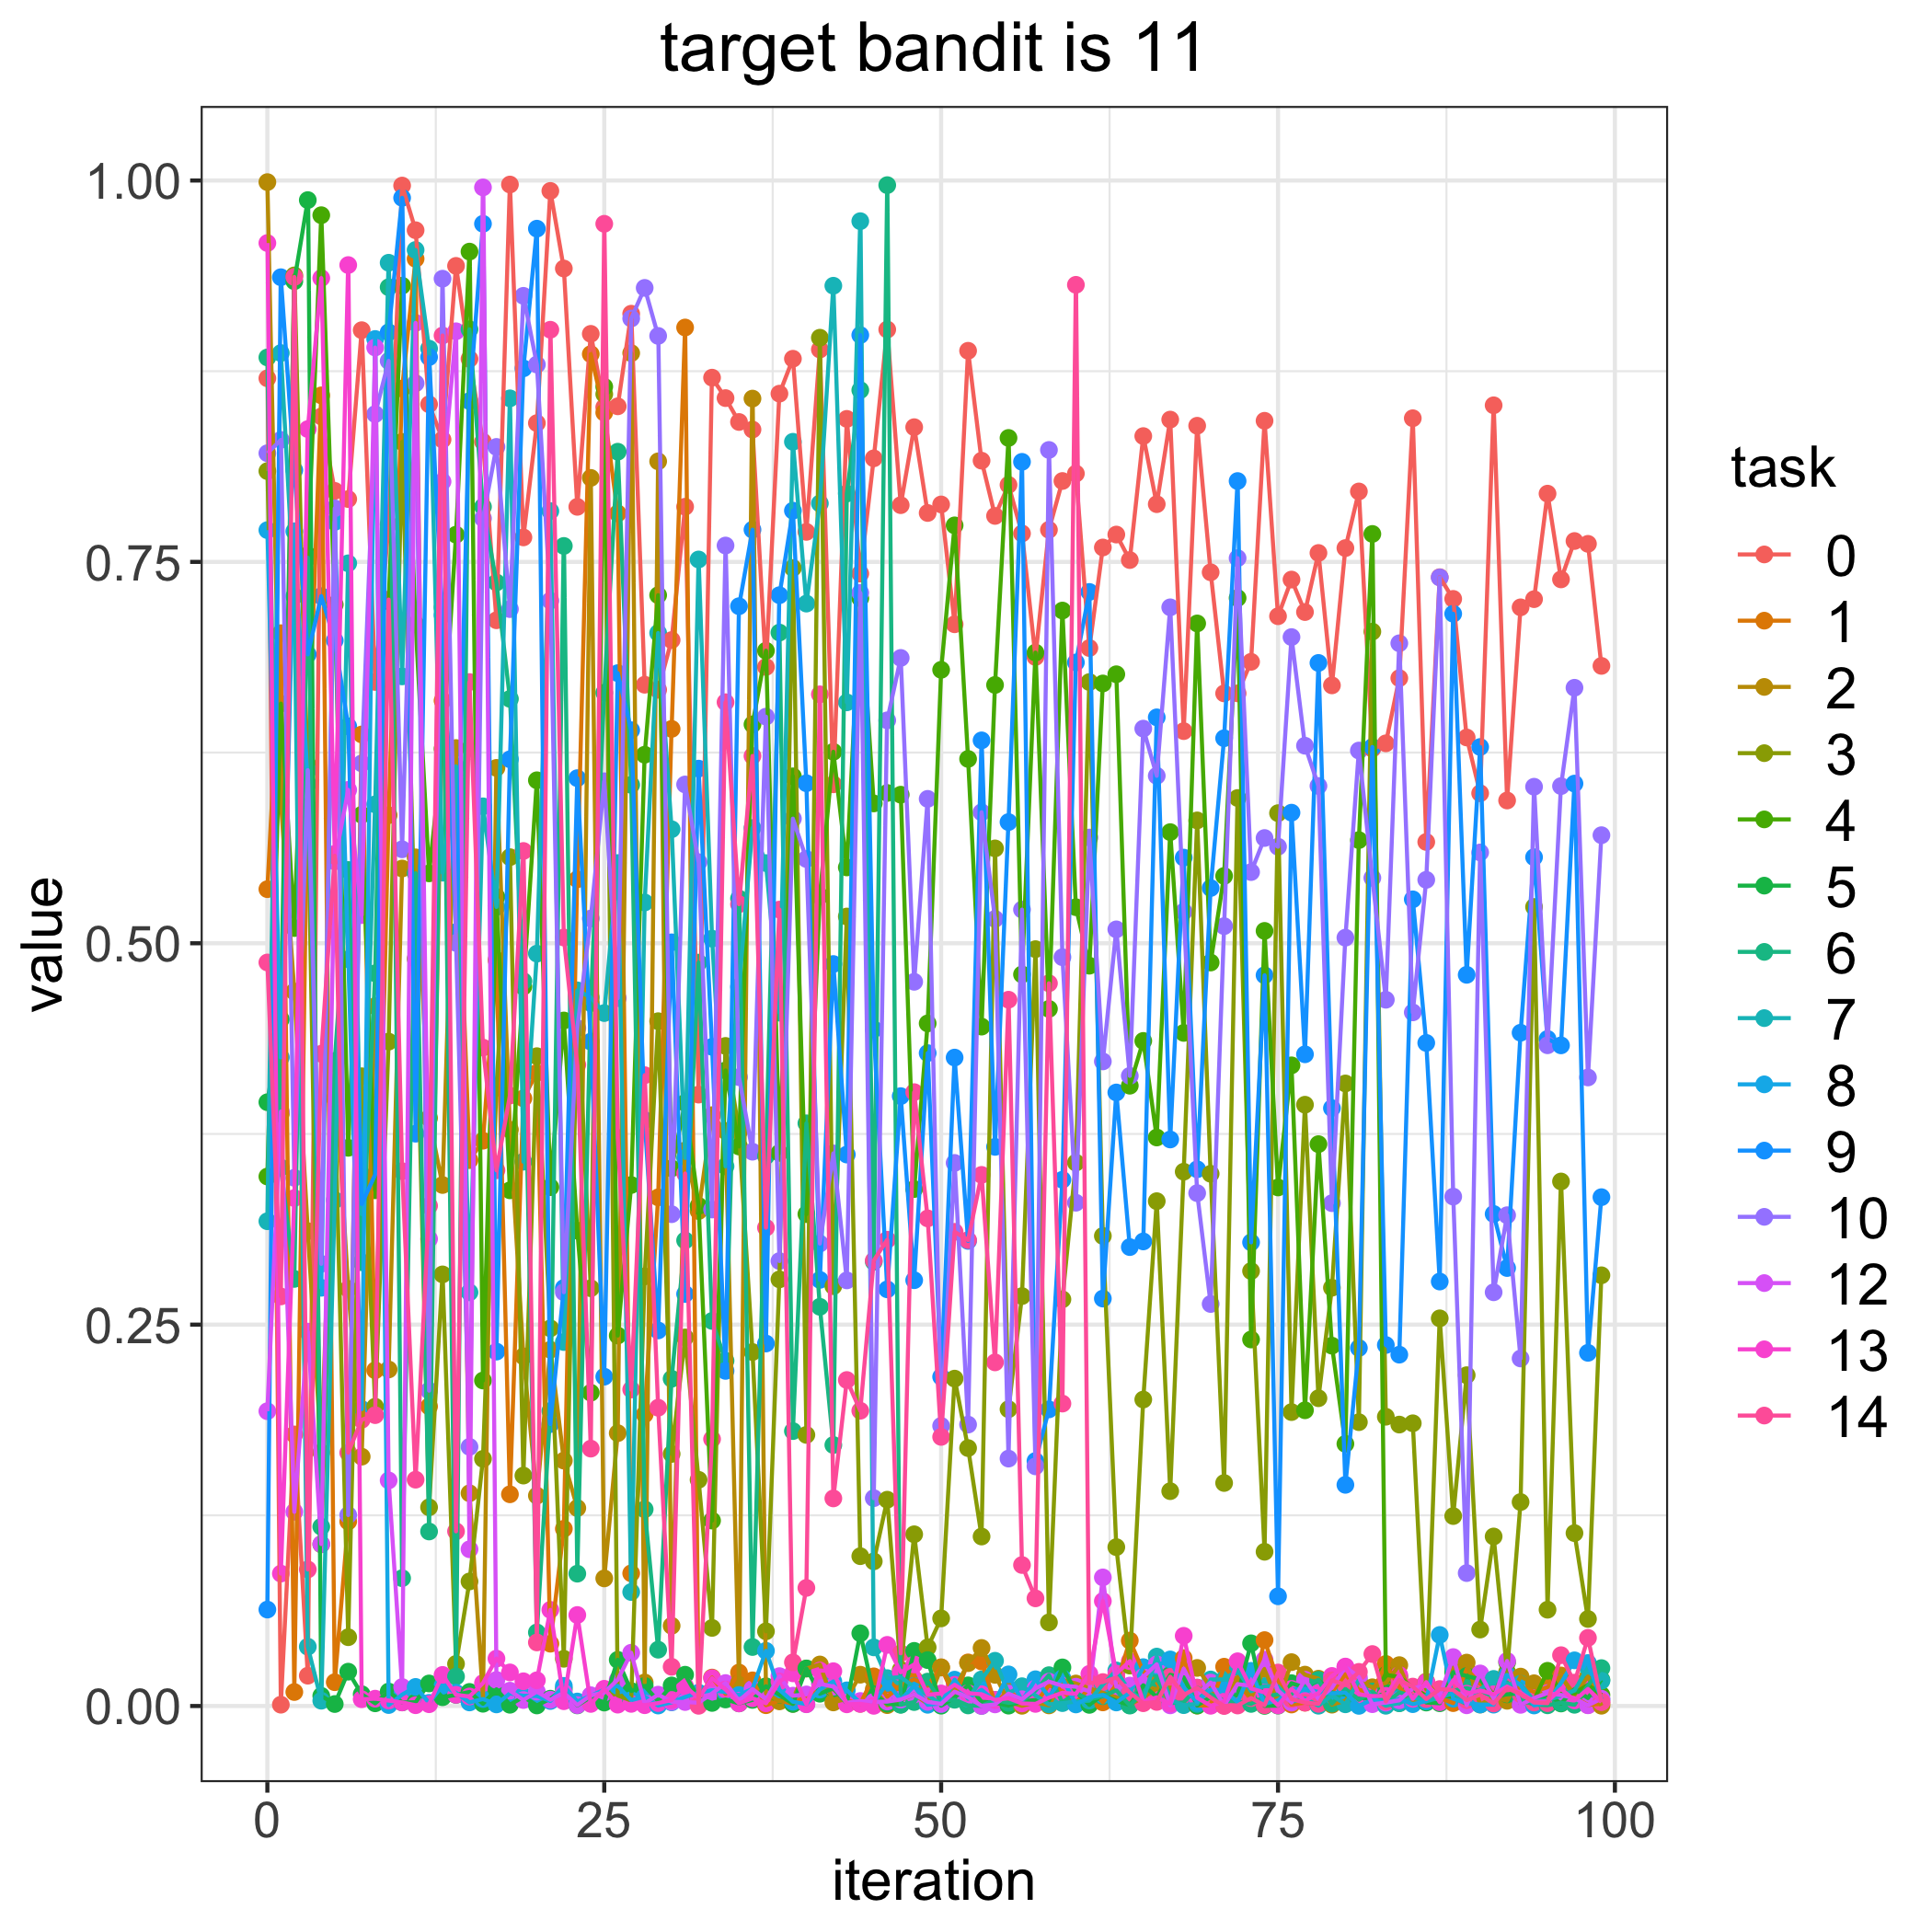

The data file committed next to this chart (first rows):
, 0, 1, 2, 3, 4, 5, 6, 7, 8, 9, 10, 12, 13, 14
0, 0.8703, 0.5355, 0.999, 0.8095, 0.3471, 0.3958, 0.884, 0.3178, 0.7708, 0.06322, 0.8212, 0.1933, 0.959, 0.4874
1, 0.0008611, 0.7033, 0.593, 0.3884, 0.6571, 0.4501, 0.3529, 0.8869, 0.4252, 0.9366, 0.83, 0.3897, 0.0868, 0.2685
2, 0.178, 0.009169, 0.4683, 0.9378, 0.51, 0.934, 0.28, 0.7275, 0.7701, 0.8101, 0.3463, 0.1273, 0.333, 0.9368
3, 0.01988, 0.617, 0.3113, 0.5895, 0.7544, 0.9872, 0.7528, 0.03886, 0.6044, 0.6894, 0.6134, 0.2454, 0.8371, 0.08952
4, 0.8453, 0.8592, 0.1662, 0.106, 0.9773, 0.006663, 0.1175, 0.003467, 0.2742, 0.7275, 0.2899, 0.1062, 0.936, 0.4276
5, 0.7965, 0.01561, 0.4213, 0.3983, 0.722, 0.001299, 0.4229, 0.3316, 0.7762, 0.6985, 0.7851, 0.5537, 0.5586, 0.5573
6, 0.7912, 0.121, 0.2734, 0.04511, 0.3659, 0.02251, 0.548, 0.7491, 0.4895, 0.6422, 0.1252, 0.6005, 0.9446, 0.166
7, 0.9019, 0.6369, 0.1635, 0.4128, 0.5842, 0.007743, 0.2909, 0.3225, 0.1946, 0.3291, 0.6179, 0.5185, 0.004437, 0.1876
8, 0.6713, 0.2201, 0.4588, 0.1962, 0.3381, 0.001768, 0.4803, 0.5911, 0.8961, 0.3484, 0.8469, 0.8905, 0.004805, 0.1907
9, 0.7747, 0.584, 0.2206, 0.4355, 0.7241, 0.009461, 0.93, 0.9461, 0.0006337, 0.9005, 0.8817, 0.1479, 0.003566, 0.7253
10, 0.9967, 0.8636, 0.549, 0.8287, 0.9311, 0.002347, 0.08379, 0.6749, 0.007445, 0.9886, 0.5616, 0.01244, 0.002352, 0.3506
11, 0.9674, 0.9487, 0.5563, 0.4898, 0.7091, 0.002463, 0.5459, 0.9545, 0.01251, 0.3752, 0.8671, 0.9067, 0.0005227, 0.1484
12, 0.8533, 0.1964, 0.3854, 0.1302, 0.5458, 0.01477, 0.1144, 0.8898, 0.002065, 0.8842, 0.2067, 0.3062, 0.001166, 0.3279
13, 0.8302, 0.659, 0.3415, 0.2829, 0.6275, 0.005758, 0.7202, 0.5463, 0.01332, 0.715, 0.9356, 0.8026, 0.02038, 0.8984
14, 0.944, 0.5992, 0.628, 0.02761, 0.7678, 0.00728, 0.01933, 0.616, 0.008673, 0.5073, 0.5002, 0.9012, 0.007326, 0.1145
15, 0.8831, 0.3578, 0.1395, 0.08166, 0.9534, 0.009239, 0.9024, 0.2712, 0.002347, 0.8554, 0.1699, 0.1027, 0.006232, 0.6712
16, 0.8288, 0.3706, 0.005915, 0.162, 0.2134, 0.001476, 0.7861, 0.5898, 0.004593, 0.9716, 0.7785, 0.9955, 0.01503, 0.4316
17, 0.7117, 0.489, 0.615, 0.4053, 0.5305, 0.01095, 0.7365, 0.5238, 0.001054, 0.2323, 0.8254, 0.01707, 0.03107, 0.3512
18, 0.9974, 0.1388, 0.3778, 0.5564, 0.338, 0.0008223, 0.6602, 0.8572, 0.008283, 0.6206, 0.719, 0.01004, 0.02202, 0.4002
19, 0.7661, 0.3983, 0.2292, 0.1511, 0.4716, 0.006029, 0.4752, 0.3568, 0.006683, 0.8769, 0.9244, 0.003914, 0.01621, 0.5605
20, 0.841, 0.4151, 0.1379, 0.426, 0.6068, 0.0003651, 0.04824, 0.4932, 0.00659, 0.9684, 0.8794, 0.009432, 0.01686, 0.04167
21, 0.9932, 0.04084, 0.2335, 0.2476, 0.3401, 0.004796, 0.1934, 0.7833, 0.003288, 0.1848, 0.7246, 0.004097, 0.06303, 0.9022
22, 0.9423, 0.1162, 0.1609, 0.03096, 0.4494, 0.01128, 0.7605, 0.2386, 0.0132, 0.274, 0.2713, 0.008685, 0.00314, 0.5038
23, 0.7861, 0.5419, 0.1298, 0.4657, 0.3116, 0.000415, 0.08674, 0.4691, 0.002947, 0.6082, 0.4444, 0.0005916, 0.05966, 0.4203
24, 0.8995, 0.8862, 0.8051, 0.2739, 0.2054, 0.005889, 0.4608, 0.4645, 0.006681, 0.4355, 0.5162, 0.007036, 0.001368, 0.1687
25, 0.8514, 0.8479, 0.08365, 0.86, 0.8648, 0.002259, 0.6642, 0.4542, 0.01068, 0.2159, 0.6062, 0.008804, 0.01129, 0.9716
26, 0.852, 0.7818, 0.1789, 0.00691, 0.2429, 0.03026, 0.8222, 0.5526, 0.01322, 0.6771, 0.464, 0.01722, 0.0008978, 0.3725
27, 0.9127, 0.08698, 0.8868, 0.003588, 0.3415, 0.009832, 0.6038, 0.07473, 0.003833, 0.6397, 0.9095, 0.03492, 0.001401, 0.2075
28, 0.6695, 0.1912, 0.01544, 0.2816, 0.6236, 0.01314, 0.1289, 0.5267, 0.006146, 0.384, 0.9296, 0.001678, 0.000523, 0.4135
29, 0.6662, 0.3334, 0.8159, 0.4489, 0.7282, 0.003213, 0.03692, 0.7034, 0.0003137, 0.2462, 0.8981, 0.007435, 0.00191, 0.1955
30, 0.6988, 0.6405, 0.05259, 0.1652, 0.3525, 0.01347, 0.2145, 0.5747, 0.002403, 0.5006, 0.3224, 0.002782, 0.003963, 0.02571
31, 0.7862, 0.9036, 0.3642, 0.2416, 0.3954, 0.0205, 0.3052, 0.3593, 0.005906, 0.2701, 0.6041, 0.002611, 0.01297, 0.3491
32, 0.4008, 0.005204, 0.3244, 0.1483, 0.3279, 0.005169, 0.4873, 0.7516, 0.008716, 0.6145, 0.5532, 0.002151, 0.00507, 0.0001408
33, 0.8708, 0.01865, 0.3873, 0.05119, 0.1215, 0.002017, 0.2524, 0.503, 0.01033, 0.4321, 0.3255, 0.008215, 0.01825, 0.175
34, 0.8574, 0.007907, 0.377, 0.4327, 0.4166, 0.004292, 0.2263, 0.3538, 0.009149, 0.2197, 0.7607, 0.01505, 0.01079, 0.658
35, 0.8417, 0.02193, 0.01521, 0.3766, 0.3668, 0.001723, 0.5293, 0.4715, 0.007233, 0.7209, 0.4122, 0.003501, 0.001702, 0.5256
36, 0.8367, 0.01681, 0.857, 0.232, 0.6435, 0.004002, 0.03868, 0.5756, 0.01121, 0.7711, 0.3634, 0.01114, 0.005075, 0.6228
37, 0.6811, 0.0005268, 0.008408, 0.04897, 0.6918, 0.01295, 0.3605, 0.5526, 0.03618, 0.2376, 0.6486, 0.00437, 0.00176, 0.3136
38, 0.8603, 0.003545, 0.00304, 0.2797, 0.3626, 0.00737, 0.7037, 0.4545, 0.01061, 0.7282, 0.2917, 0.01958, 0.01609, 0.5221
39, 0.8832, 0.001439, 0.004597, 0.746, 0.6094, 0.001352, 0.1802, 0.8287, 0.002813, 0.7836, 0.5817, 0.006789, 0.02142, 0.0286
40, 0.7697, 0.006806, 0.02453, 0.1777, 0.3224, 0.02461, 0.382, 0.7227, 0.001276, 0.6049, 0.5552, 0.007578, 0.001146, 0.07742
41, 0.8892, 0.01021, 0.02722, 0.897, 0.531, 0.008055, 0.2617, 0.7883, 0.01075, 0.2793, 0.3031, 0.01461, 0.02329, 0.6632
42, 0.6042, 0.01099, 0.002353, 0.2752, 0.6255, 0.01159, 0.1711, 0.931, 0.0161, 0.4864, 0.3623, 0.01269, 0.02281, 0.1361
43, 0.8437, 0.003639, 0.004867, 0.5175, 0.5497, 0.001783, 0.7948, 0.6579, 0.01027, 0.3615, 0.279, 0.002147, 0.001103, 0.2137
44, 0.7423, 0.001456, 0.02053, 0.09821, 0.7261, 0.04767, 0.8626, 0.9733, 0.002067, 0.8987, 0.7297, 0.003278, 0.001381, 0.1936
45, 0.8179, 0.01945, 0.01103, 0.09483, 0.5917, 0.0077, 0.2913, 0.03845, 0.002232, 0.4436, 0.1362, 0.002701, 0.0001202, 0.292
46, 0.9023, 0.00605, 0.0005831, 0.1352, 0.5985, 0.001512, 0.997, 0.01827, 0.0152, 0.2731, 0.6461, 0.002908, 0.04008, 0.3057
47, 0.7872, 0.01352, 0.003919, 0.02374, 0.5974, 0.0009483, 0.0008178, 0.01892, 0.004188, 0.3998, 0.687, 0.004271, 0.02209, 0.03455
48, 0.8383, 0.01756, 0.007559, 0.1126, 0.3389, 0.03614, 0.002597, 0.01252, 0.01317, 0.2791, 0.4747, 0.007589, 0.02722, 0.4024
49, 0.7821, 0.01327, 0.001509, 0.03842, 0.4475, 0.03009, 0.016, 0.007179, 0.0008032, 0.428, 0.5947, 0.002732, 0.007367, 0.3196
50, 0.7877, 0.02539, 0.02522, 0.05744, 0.6792, 0.0002193, 0.003805, 0.001131, 0.001756, 0.2158, 0.1836, 0.001369, 0.008219, 0.1764
51, 0.7091, 0.005391, 0.01094, 0.2146, 0.7739, 0.005513, 0.004102, 0.01593, 0.01727, 0.4251, 0.356, 0.009419, 0.01391, 0.3108
52, 0.8884, 0.02858, 0.02809, 0.1691, 0.6208, 0.01353, 0.0003783, 0.004754, 0.005257, 0.3049, 0.1845, 0.005792, 0.008375, 0.3054
53, 0.8164, 0.02918, 0.03806, 0.1111, 0.4454, 0.002782, 9.686206942798159e-05, 0.01742, 0.01057, 0.633, 0.5859, 7.111398925053488e-05, 0.007704, 0.3482
54, 0.7801, 0.002143, 0.02042, 0.5622, 0.6693, 0.002133, 0.00406, 0.02965, 0.003187, 0.3665, 0.516, 0.00106, 0.003993, 0.2253
55, 0.8005, 0.009718, 0.002671, 0.1946, 0.8313, 0.0002424, 0.002083, 0.008465, 0.02073, 0.5794, 0.1622, 0.008089, 0.005088, 0.463
56, 0.7686, 0.003941, 0.0001499, 0.2687, 0.4796, 0.002931, 0.003203, 0.01297, 0.003251, 0.8156, 0.5221, 0.004451, 0.001677, 0.09243
57, 0.6877, 0.00179, 0.002422, 0.4961, 0.6905, 0.003994, 0.01008, 0.006951, 0.01754, 0.1606, 0.1571, 0.01149, 0.001385, 0.07057
58, 0.771, 0.01363, 0.0004086, 0.05482, 0.457, 0.003633, 0.0202, 0.001093, 0.0061, 0.1944, 0.8234, 0.01597, 0.005492, 0.4738
59, 0.803, 0.009717, 0.01708, 0.2666, 0.7181, 0.02531, 0.002398, 0.001901, 0.01821, 0.345, 0.4909, 0.01329, 0.008681, 0.1982
... 40 more rows
